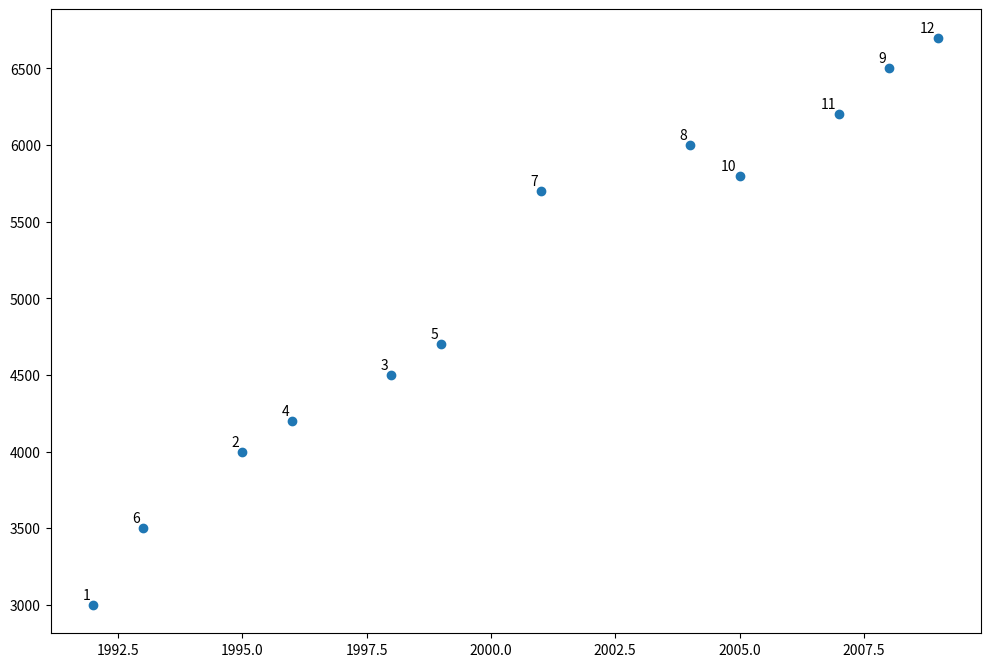
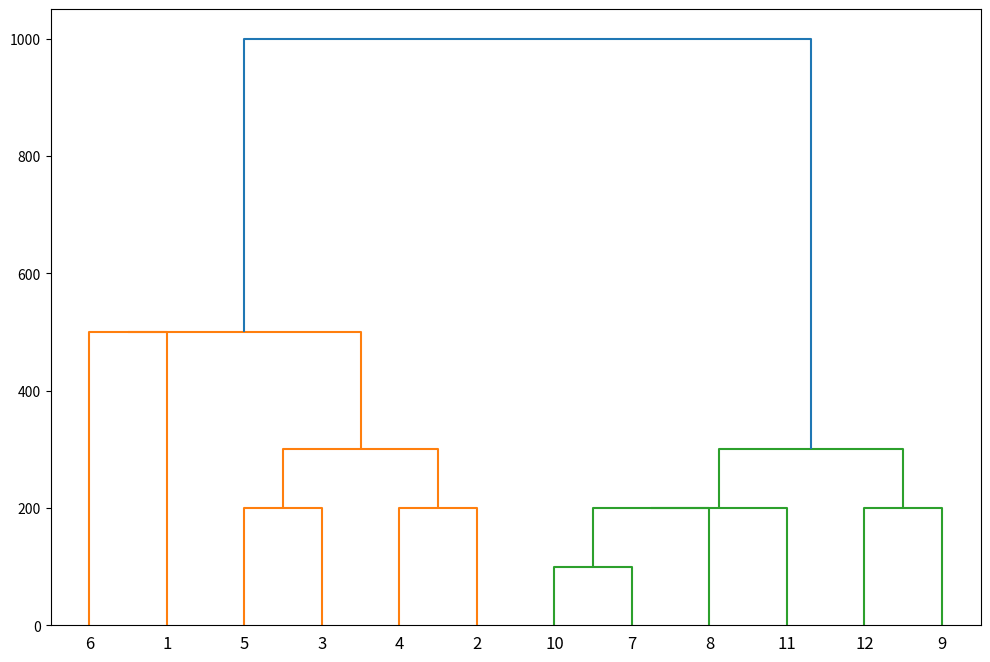

Generate these figures, in order, with matplotlib:
# -*- coding: utf-8 -*-
"""
Created on Sun Jul 29 15:11:00 2018

[redacted]
"""

import numpy as np

data = np.array([
    [1992,3000],  
    [1995,4000],
    [1998,4500],
    [1996,4200],
    [1999,4700],
    [1993,3500],
    [2001,5700],
    [2004,6000],
    [2008,6500],
    [2005,5800],
    [2007,6200],
    [2009,6700],])

import matplotlib.pyplot as plt

annots = range(1, 13)  
plt.figure(figsize=(12, 8))  
plt.subplots_adjust(bottom=0.1)  
plt.scatter(data[:,0],data[:,1], label='True Position')

for label, x, y in zip(annots, data[:, 0], data[:, 1]):  
    plt.annotate(
        label,
        xy=(x, y), xytext=(-2, 2),
        textcoords='offset points', ha='right', va='bottom')
plt.show() 

from scipy.cluster.hierarchy import dendrogram, linkage  
from matplotlib import pyplot as plt

annot = linkage(data, 'single')

marks = range(1, 13)

plt.figure(figsize=(12, 8))  
dendrogram(annot,  
            orientation='top',
            labels=marks,
            distance_sort='descending',
            show_leaf_counts=True)
plt.show()